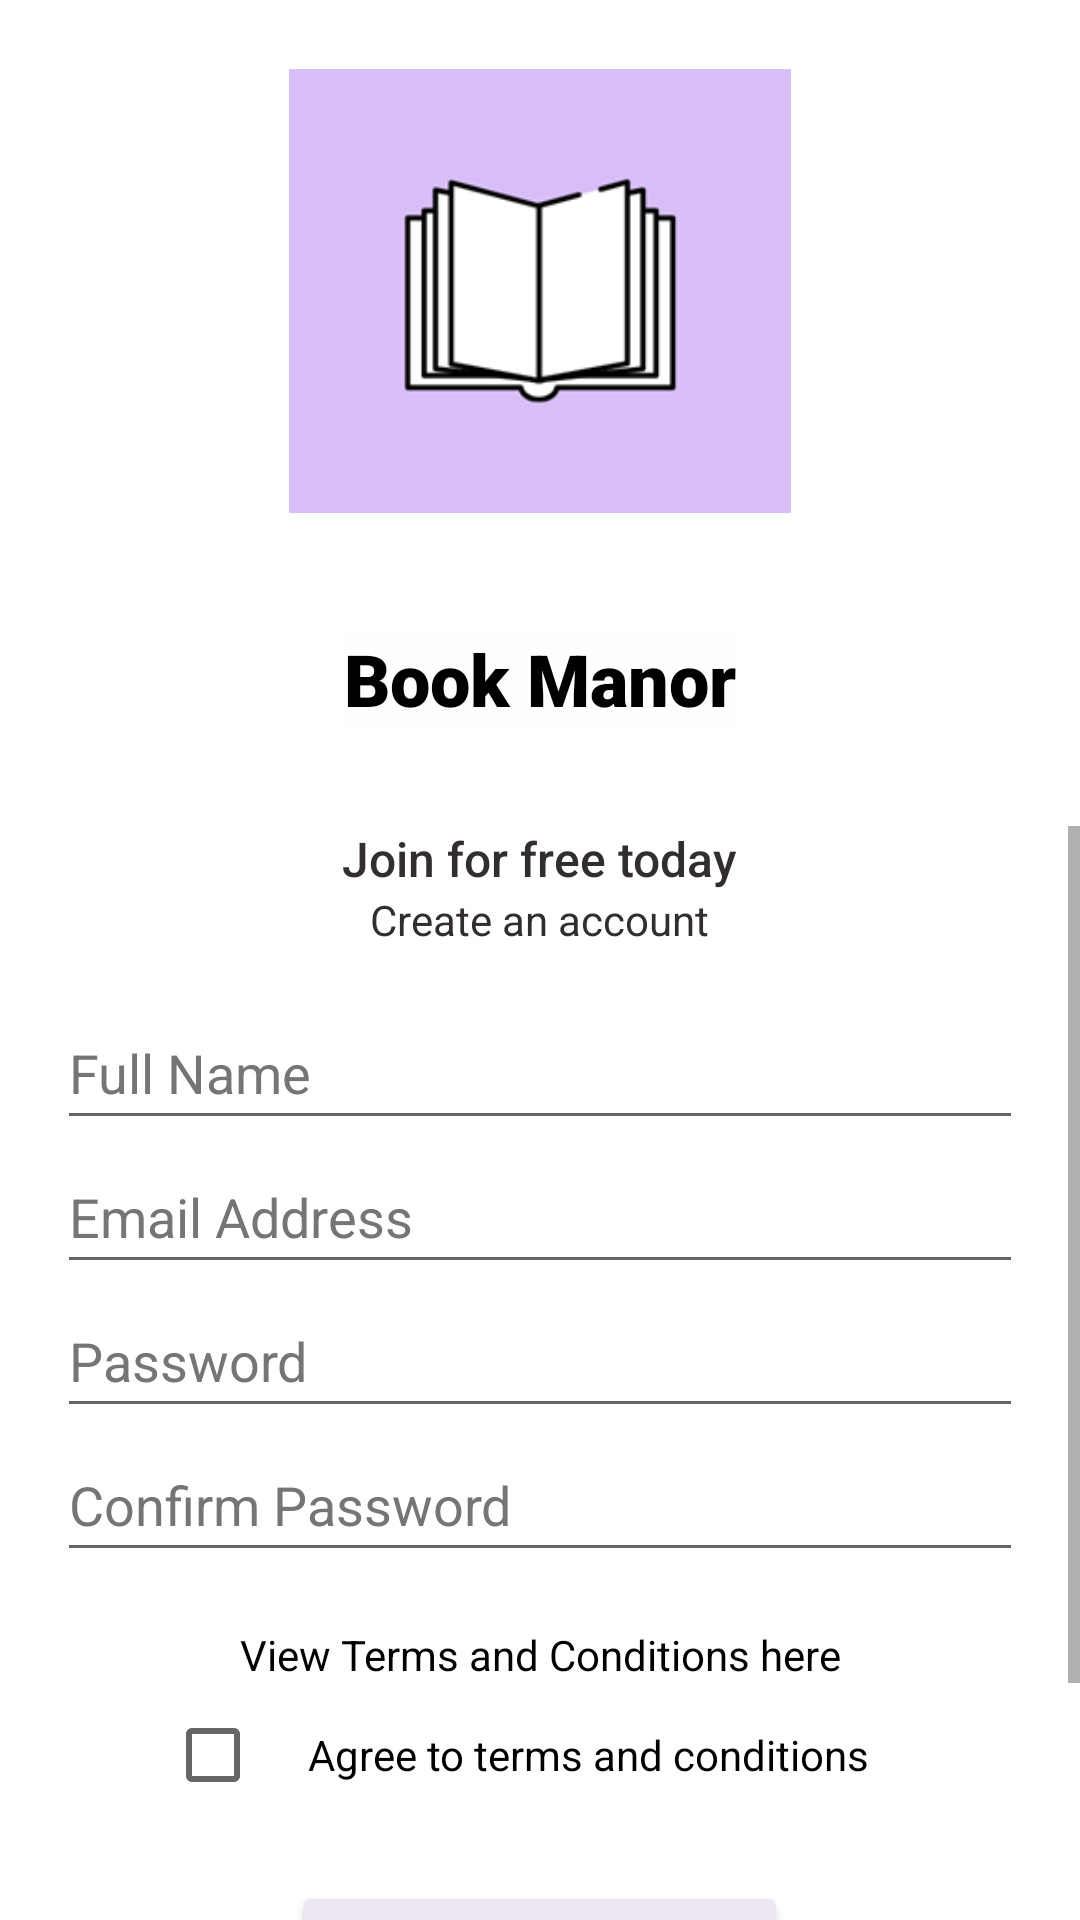

The Android layout XML behind this screen, and the referenced resources:
<!-- AndroidManifest.xml: application theme Theme.BookManor -->
<!-- res/layout/activity_create_new_account.xml -->
<?xml version="1.0" encoding="utf-8"?>
<LinearLayout xmlns:android="http://schemas.android.com/apk/res/android"
    xmlns:app="http://schemas.android.com/apk/res-auto"
    xmlns:tools="http://schemas.android.com/tools"
    android:layout_width="match_parent"
    android:layout_height="match_parent"
    tools:context=".CreateNewAccount"
    android:layout_gravity="center_horizontal"
    android:orientation="vertical">

    <Space
        android:layout_width="match_parent"
        android:layout_height="23dp" />

    <ImageView
        android:id="@+id/imageView"
        android:layout_width="378dp"
        android:layout_height="148dp"
        android:layout_gravity="center"
        android:contentDescription="@string/logo"
        app:srcCompat="@drawable/logo"
        />

    <Space
        android:layout_width="match_parent"
        android:layout_height="39dp" />

    <TextView
        android:id="@+id/textView"
        android:layout_width="wrap_content"
        android:layout_height="wrap_content"
        android:layout_gravity="center"
        android:background="#FFFEFE"
        android:fontFamily="sans-serif-black"
        android:text="@string/book_manor"
        android:textColor="#000000"
        android:textSize="24sp"/>

    <Space
        android:layout_width="match_parent"
        android:layout_height="33dp" />

    <ScrollView
        android:layout_width="match_parent"
        android:layout_height="wrap_content"
        android:layout_gravity="center_horizontal">

        <LinearLayout
            android:layout_width="match_parent"
            android:layout_height="wrap_content"
            android:orientation="vertical">

            <TextView
                android:id="@+id/textView2"
                android:layout_width="wrap_content"
                android:layout_height="wrap_content"
                android:layout_gravity="center"
                android:fontFamily="sans-serif-medium"
                android:text="Join for free today"
                android:textColor="#332E2E"
                android:textSize="16sp" />

            <TextView
                android:id="@+id/textView3"
                android:layout_width="wrap_content"
                android:layout_height="wrap_content"
                android:layout_gravity="center"
                android:text="@string/create_an_account"
                android:textColor="#332E2E"/>

            <Space
                android:layout_width="match_parent"
                android:layout_height="16dp" />

            <EditText
                android:id="@+id/edtFullName"
                android:layout_width="322dp"
                android:layout_height="wrap_content"
                android:layout_gravity="center"
                android:ems="10"
                android:hint="Full Name"
                android:inputType="textPersonName"
                android:minHeight="48dp"
                android:textColorHint="#757575"/>

            <EditText
                android:id="@+id/edtEmail"
                android:layout_width="322dp"
                android:layout_height="wrap_content"
                android:layout_gravity="center"
                android:ems="10"
                android:hint="Email Address"
                android:inputType="textEmailAddress"
                android:minHeight="48dp"
                android:textColorHint="#757575"/>

            <EditText
                android:id="@+id/edtPassword"
                android:layout_width="322dp"
                android:layout_height="wrap_content"
                android:layout_gravity="center"
                android:ems="10"
                android:hint="Password"
                android:inputType="textPassword"
                android:minHeight="48dp"
                android:textColorHint="#757575"/>

            <EditText
                android:id="@+id/edtConfPassword"
                android:layout_width="322dp"
                android:layout_height="wrap_content"
                android:layout_gravity="center"
                android:ems="10"
                android:hint="Confirm Password"
                android:inputType="textPassword"
                android:minHeight="48dp"
                android:textColorHint="#757575"/>

            <Space
                android:layout_width="match_parent"
                android:layout_height="18dp" />

            <TextView
                android:id="@+id/txtDirectTermCond"
                android:layout_width="match_parent"
                android:layout_height="wrap_content"
                android:layout_gravity="center_horizontal"
                android:gravity="center"
                android:text="View Terms and Conditions here"
                android:textColor="#000000"/>

            <CheckBox
                android:id="@+id/checkBox"
                android:layout_width="250dp"
                android:layout_height="wrap_content"
                android:layout_gravity="center_horizontal"
                android:gravity="center"
                android:text="Agree to terms and conditions"
                android:clickable="true"/>

            <Space
                android:layout_width="match_parent"
                android:layout_height="18dp" />

            <Button
                android:id="@+id/btnCreateAcc"
                android:layout_width="165dp"
                android:layout_height="wrap_content"
                android:layout_gravity="center"
                android:clickable="true"
                android:text="Create Account"
                android:textColor="#000000"
                android:enabled="true"
                android:backgroundTint="#ECE7F1"/>

            <Space
                android:layout_width="match_parent"
                android:layout_height="19dp" />

            <TextView
                android:id="@+id/txtDirectSignIn"
                android:layout_width="match_parent"
                android:layout_height="wrap_content"
                android:layout_gravity="center_horizontal"
                android:gravity="center"
                android:text="Already have an account? Sign in."
                android:textColor="#000000"/>

            <Space
                android:layout_width="match_parent"
                android:layout_height="28dp" />

        </LinearLayout>

    </ScrollView>



</LinearLayout>
<!-- resources referenced by this layout -->
<resources>
  <!-- drawable logo: png bitmap (drawable-v24, 5916 bytes) -->
  <string name="book_manor">Book Manor</string>
  <string name="create_an_account">Create an account</string>
  <string name="logo">logo</string>
  <style name="Theme.BookManor" parent="Theme.MaterialComponents.DayNight.DarkActionBar">
          
          <item name="colorPrimary">@color/purple_500</item>
          <item name="colorPrimaryVariant">@color/purple_700</item>
          <item name="colorOnPrimary">@color/white</item>
          
          <item name="colorSecondary">@color/teal_200</item>
          <item name="colorSecondaryVariant">@color/teal_700</item>
          <item name="colorOnSecondary">@color/black</item>
          
          <item name="android:statusBarColor" tools:targetApi="l">?attr/colorPrimaryVariant</item>
          
      </style>
  <color name="purple_500">#FF6200EE</color>
  <color name="purple_700">#FF3700B3</color>
  <color name="white">#FFFFFFFF</color>
  <color name="teal_200">#FF03DAC5</color>
  <color name="teal_700">#FF018786</color>
  <color name="black">#FF000000</color>
</resources>
